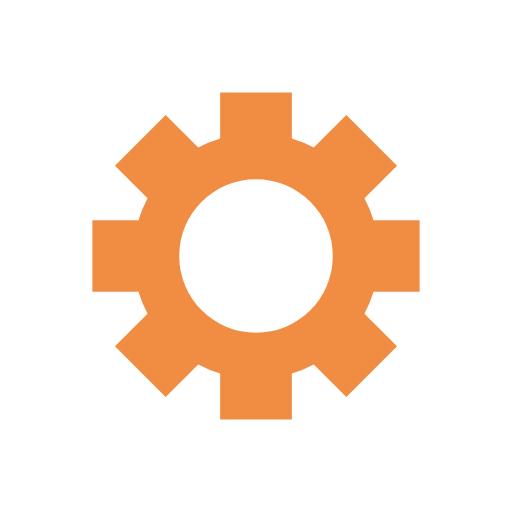
t = 0.00 s
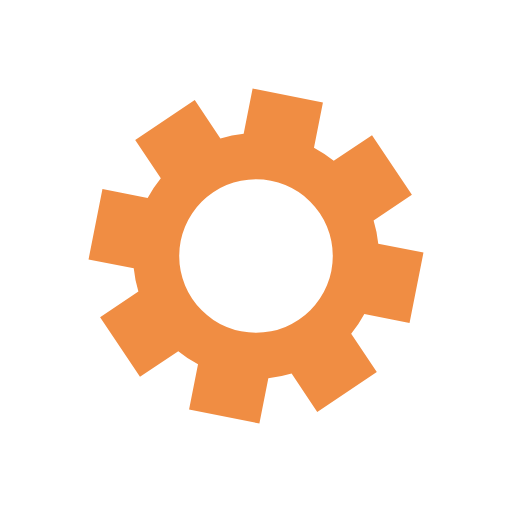
t = 0.09 s
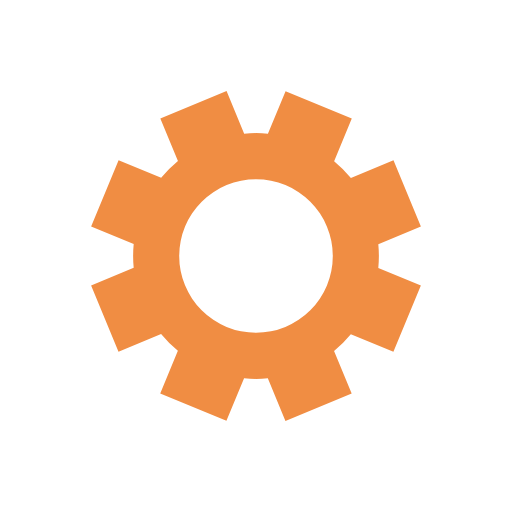
t = 0.18 s
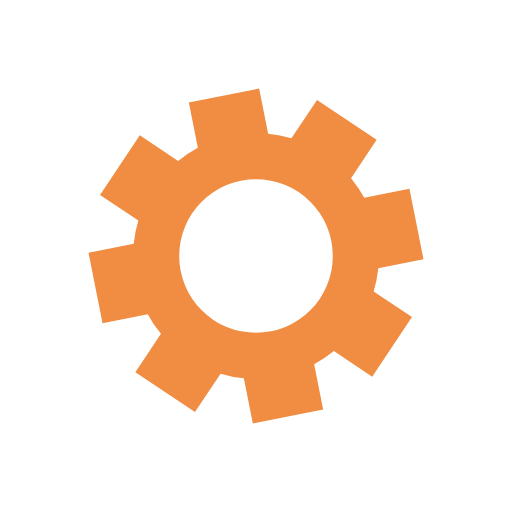
t = 0.26 s

The animated SVG that drew these frames (rendered in a browser with its animation timeline set to each time). Animation: 1 SMIL element (animateTransform=1); one cycle of 0.35 s, repeats indefinitely.

<?xml version="1.0" encoding="utf-8"?>
<svg xmlns="http://www.w3.org/2000/svg" xmlns:xlink="http://www.w3.org/1999/xlink" style="margin: auto; background: rgba(0, 0, 0, 0) none repeat scroll 0% 0%; display: block; shape-rendering: auto;" width="200px" height="200px" viewBox="0 0 100 100" preserveAspectRatio="xMidYMid">
<g transform="translate(50 50)">
<g>
<animateTransform attributeName="transform" type="rotate" values="0;45" keyTimes="0;1" dur="0.3496503496503497s" repeatCount="indefinite"></animateTransform><path d="M22.956480566497994 -7 L31.956480566497994 -7 L31.956480566497994 7 L22.956480566497994 7 A24 24 0 0 1 21.18243054905376 11.282935612442092 L21.18243054905376 11.282935612442092 L27.54639157973269 17.64689664312102 L17.64689664312102 27.54639157973269 L11.282935612442092 21.18243054905376 A24 24 0 0 1 7.0000000000000036 22.95648056649799 L7.0000000000000036 22.95648056649799 L7.000000000000004 31.95648056649799 L-6.999999999999999 31.956480566497994 L-7 22.956480566497994 A24 24 0 0 1 -11.282935612442095 21.18243054905376 L-11.282935612442095 21.18243054905376 L-17.646896643121025 27.54639157973269 L-27.546391579732685 17.64689664312103 L-21.182430549053755 11.282935612442099 A24 24 0 0 1 -22.956480566497994 7 L-22.956480566497994 7 L-31.956480566497994 7.000000000000001 L-31.956480566497994 -6.999999999999993 L-22.956480566497994 -6.999999999999994 A24 24 0 0 1 -21.18243054905376 -11.282935612442094 L-21.18243054905376 -11.282935612442094 L-27.546391579732685 -17.64689664312102 L-17.646896643121018 -27.546391579732692 L-11.282935612442092 -21.182430549053763 A24 24 0 0 1 -7.000000000000011 -22.956480566497987 L-7.000000000000011 -22.956480566497987 L-7.000000000000012 -31.956480566497987 L7.000000000000002 -31.95648056649799 L7.0000000000000036 -22.95648056649799 A24 24 0 0 1 11.282935612442083 -21.182430549053766 L11.282935612442083 -21.182430549053766 L17.64689664312101 -27.546391579732695 L27.546391579732685 -17.64689664312102 L21.18243054905376 -11.282935612442092 A24 24 0 0 1 22.956480566497987 -7.000000000000012 M0 -15A15 15 0 1 0 0 15 A15 15 0 1 0 0 -15" fill="#f08d43"></path></g></g>
<!-- [ldio] generated by https://loading.io/ --></svg>